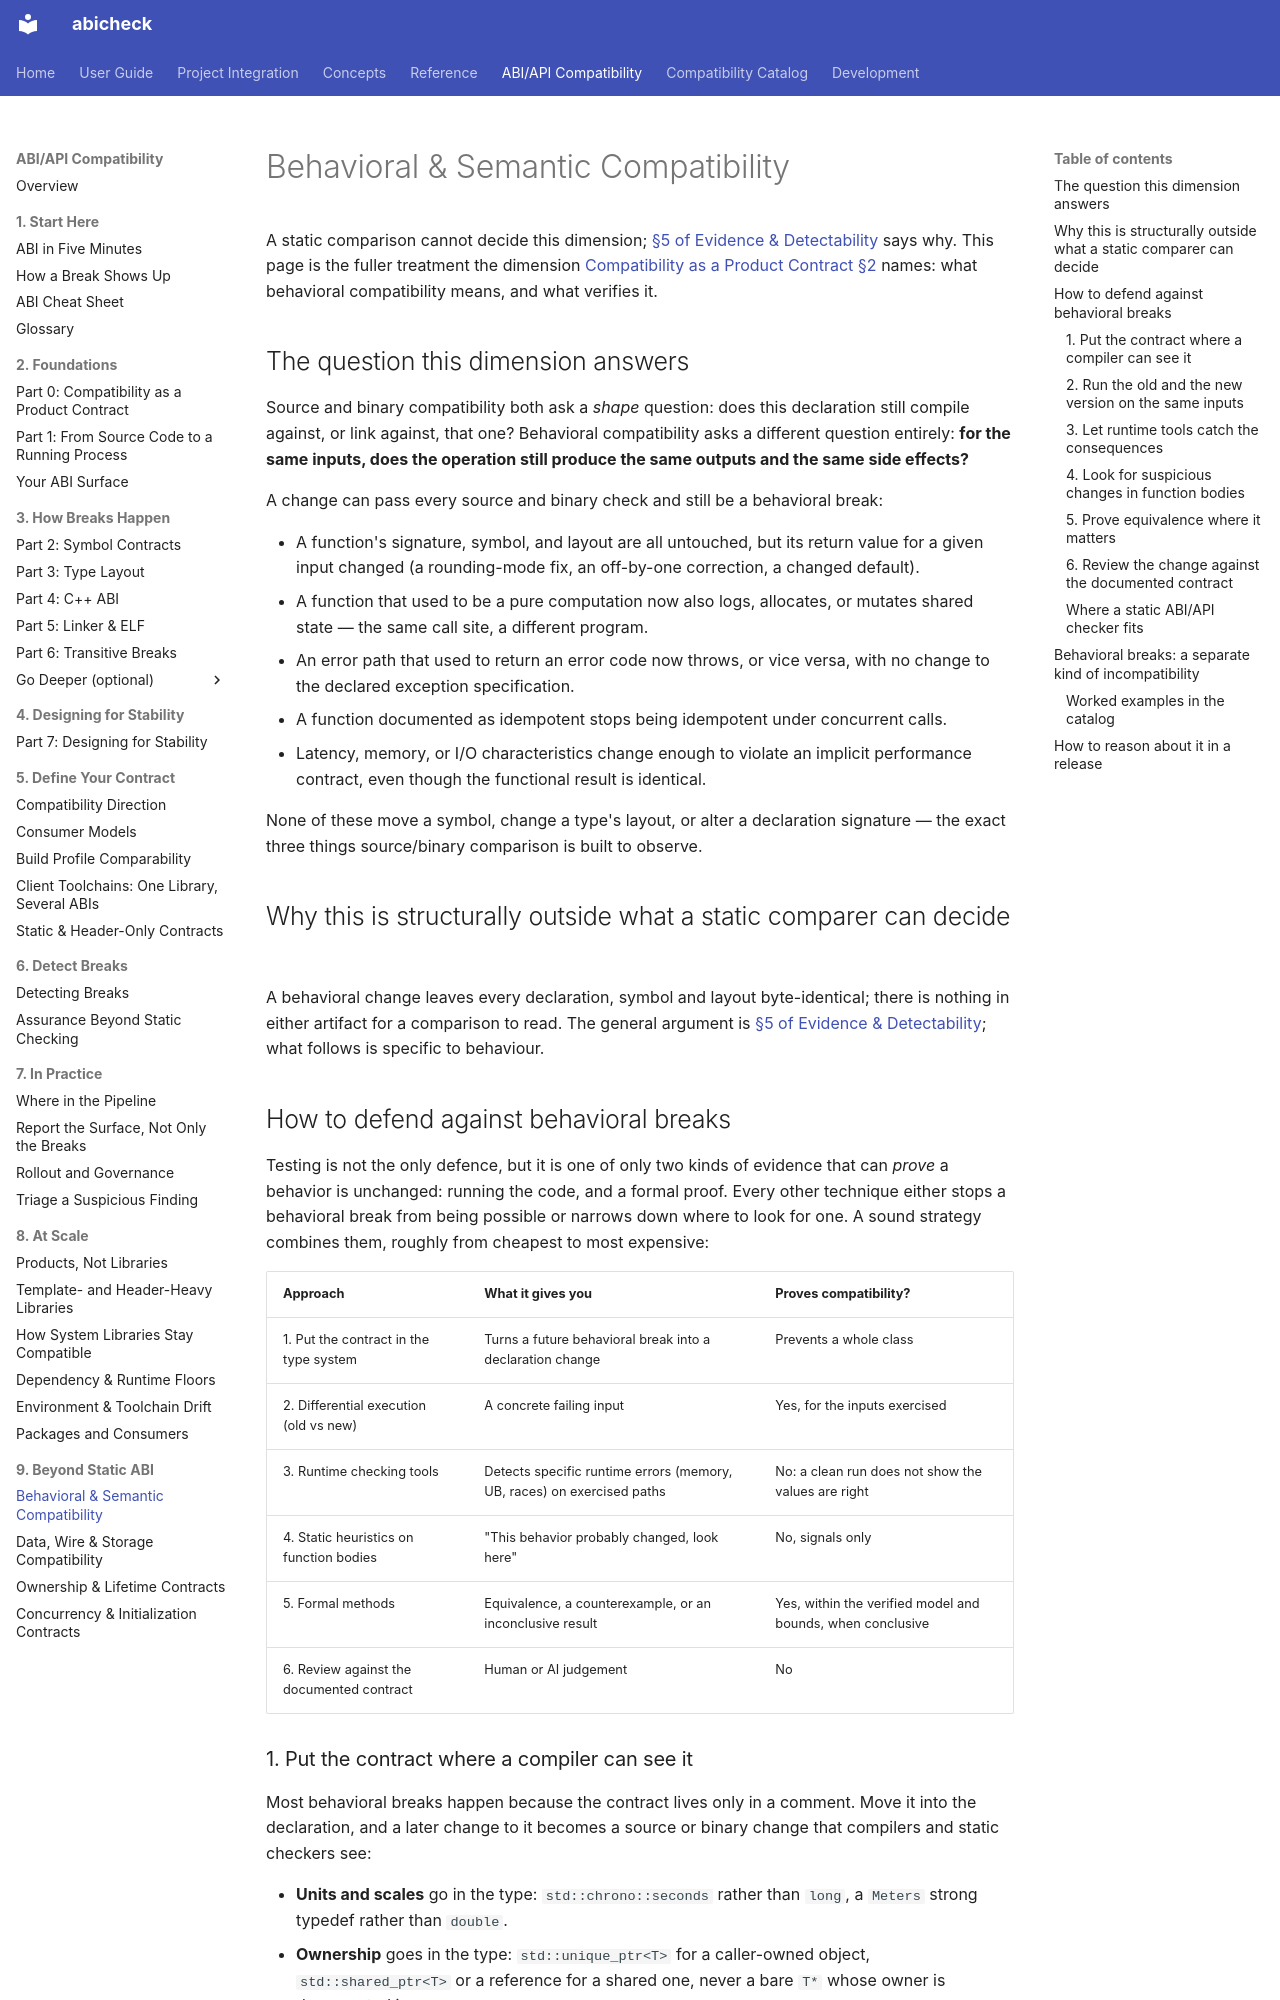

repository: abicheck/abicheck · page: learn/behavioral-compatibility/index.html · generator: mkdocs

---
doc_type: explanation
audience:
  - library-maintainer
level: advanced
canonical_for:
  - behavioral-compatibility
depends_on:
  - abicheck/checker.py
lifecycle: active
generated: false
---

# Behavioral & Semantic Compatibility

A static comparison cannot decide this dimension;
[§5 of Evidence & Detectability](evidence-and-detectability.md#5-what-abi-tools-cannot-prove)
says why. This page is the fuller treatment the dimension
[Compatibility as a Product Contract §2](abi-series/00-product-contract.md#2-compatibility-is-not-one-question-name-which-kind-you-mean)
names: what behavioral compatibility means, and what verifies it.


## The question this dimension answers

Source and binary compatibility both ask a *shape* question: does this
declaration still compile against, or link against, that one? Behavioral
compatibility asks a different question entirely: **for the same inputs,
does the operation still produce the same outputs and the same
side effects?**

A change can pass every source and binary check and still be a behavioral
break:

- A function's signature, symbol, and layout are all untouched, but its
  return value for a given input changed (a rounding-mode fix, an off-by-one
  correction, a changed default).
- A function that used to be a pure computation now also logs, allocates, or
  mutates shared state — the same call site, a different program.
- An error path that used to return an error code now throws, or vice versa,
  with no change to the declared exception specification.
- A function documented as idempotent stops being idempotent under
  concurrent calls.
- Latency, memory, or I/O characteristics change enough to violate an
  implicit performance contract, even though the functional result is
  identical.

None of these move a symbol, change a type's layout, or alter a declaration
signature — the exact three things source/binary comparison is built to
observe.

## Why this is structurally outside what a static comparer can decide

A behavioral change leaves every declaration, symbol and layout byte-identical;
there is nothing in either artifact for a comparison to read. The general
argument is [§5 of Evidence & Detectability](evidence-and-detectability.md#5-what-abi-tools-cannot-prove);
what follows is specific to behaviour.

## How to defend against behavioral breaks

Testing is not the only defence, but it is one of only two kinds of
evidence that can *prove* a behavior is unchanged: running the code, and a
formal proof. Every other technique either stops a behavioral break from
being possible or narrows down where to look for one. A sound strategy
combines them, roughly from cheapest to most expensive:

| Approach | What it gives you | Proves compatibility? |
|---|---|---|
| 1. Put the contract in the type system | Turns a future behavioral break into a declaration change | Prevents a whole class |
| 2. Differential execution (old vs new) | A concrete failing input | Yes, for the inputs exercised |
| 3. Runtime checking tools | Detects specific runtime errors (memory, UB, races) on exercised paths | No: a clean run does not show the values are right |
| 4. Static heuristics on function bodies | "This behavior probably changed, look here" | No, signals only |
| 5. Formal methods | Equivalence, a counterexample, or an inconclusive result | Yes, within the verified model and bounds, when conclusive |
| 6. Review against the documented contract | Human or AI judgement | No |

### 1. Put the contract where a compiler can see it

Most behavioral breaks happen because the contract lives only in a comment.
Move it into the declaration, and a later change to it becomes a source or
binary change that compilers and static checkers see:

- **Units and scales** go in the type: `std::chrono::seconds` rather than
  `long`, a `Meters` strong typedef rather than `double`.
- **Ownership** goes in the type: `std::unique_ptr<T>` for a caller-owned
  object, `std::shared_ptr<T>` or a reference for a shared one, never a bare
  `T*` whose owner is documented in prose.
- **Error reporting** goes in the signature: `noexcept` on a function that
  must not throw, or `std::expected<T, E>` / `std::optional<T>` instead of a
  sentinel value such as `-1`.
- **Preconditions** go in the declaration: `restrict` on the declaration, not
  only on the definition; `[[nodiscard]]`; language contracts
  (`pre`/`post` in C++26) where the toolchain supports them.

When the contract *must* change, add a new entry point (`timeout_ms()`,
`parse_or_throw()`) and deprecate the old one, so existing consumers keep
the behavior they were written against.
